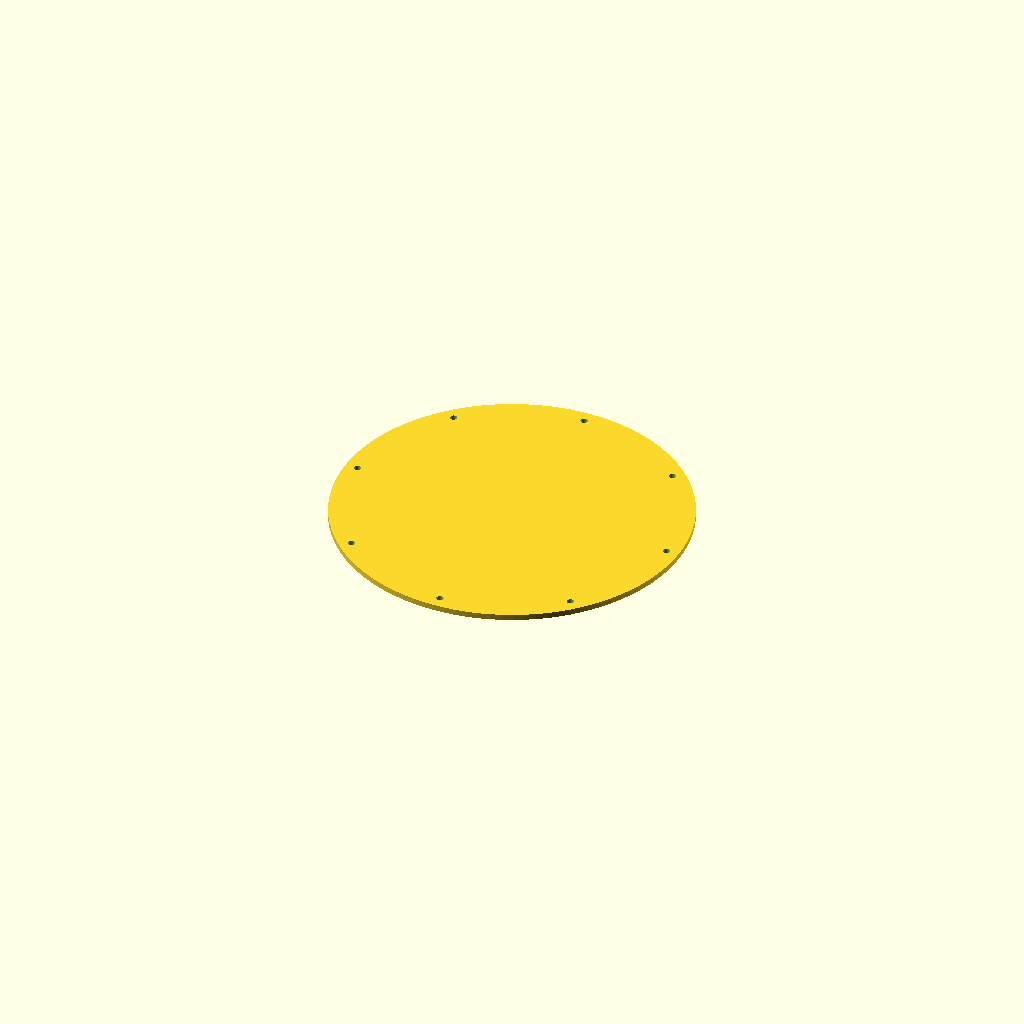
Cell 1: rendered with the file's own defaults.
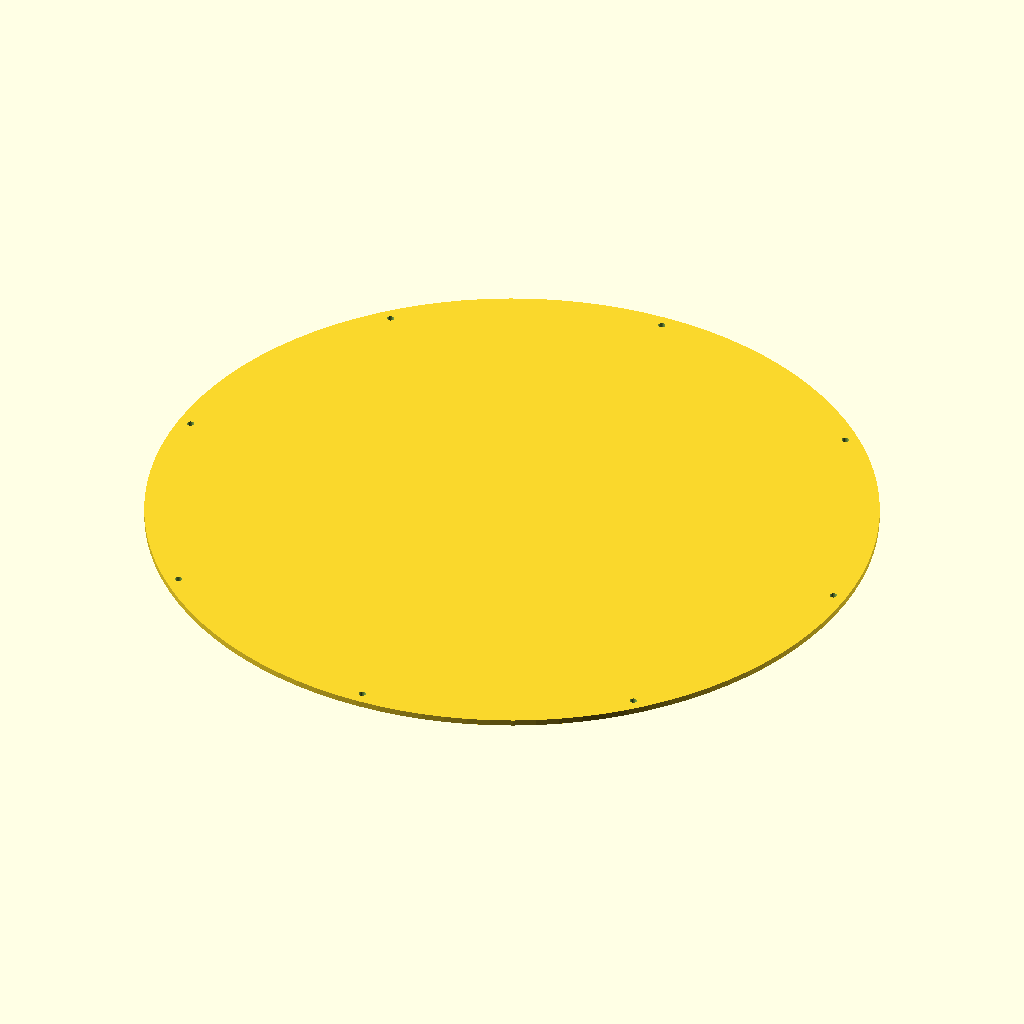
Cell 2: the same model with dia = 602.
All cells are drawn from one camera (rotation 55°, 0°, 25°, orthographic, colour scheme Cornfield), so only the parameter changes between them.
OpenSCAD source file backups/unsaved-backup-OAmZqlct.scad:
dia = 301;
dia_skrue = 6;
skrue_rim_dist = 11;
h = 5;
text_h = 1.5;
bugdrit = $preview ? .1 : 0;

echo(str("bugdrit = ", bugdrit));

/*
module circular_text(text_string, radius = 50, inward = true) {
    angle_step = 360 / len(text_string);
    for (i = [0 : len(text_string) - 1]) {
        char = text_string[i];
        angle = i * angle_step;
        rotate([0, 0, angle])
            translate([radius, 0, 0])
                rotate([0, 0, inward ? -90 : 90])
                    text(char, size = 5, valign = "center", halign = "center");
    }
}
*/

module circular_text(text_string, radius = 50, inward = true, arc_degrees = 360) {
    char_count = len(text_string);
    angle_step = arc_degrees / (char_count - 1); // Spread characters evenly across arc
    start_angle = -arc_degrees / 2; // Center the arc

    for (i = [0 : char_count - 1]) {
        char = text_string[i];
        angle = start_angle + i * angle_step;
        rotate([0, 0, angle])
            translate([radius, 0, 0])
                rotate([0, 0, inward ? -90 : 90])
                    text(char, size = 5, valign = "center", halign = "center");
    }
}

module hovedskive() {
    difference() {
        cylinder(h=h, d=dia, $fn = 100);
        for (theta = [ 0 : 45 : 315 ]) {
            echo(str("Rotér ", theta, " grader og lag et høl"));
            rotate([0,0,theta]) {
                translate([0,dia/2-skrue_rim_dist,-bugdrit]) {
                    cylinder(h=h+bugdrit*2, d=dia_skrue, $fn = 32);
                }
            }
        }
    }
}

module logo() {
//    translate([0, 0, h-text_h]) 
    rotate([0,0,90]) {
        linear_extrude(height=h) {
//        circular_text("pinnedyr.no", radius = dia/2-20, inward = true);
            circular_text("pinnedyr.no", radius = dia/2-20, inward = true, arc_degrees = 60);
        }
    }
}

//logo();
hovedskive();
Customizer parameters (derived from the source; name, type, default, range or options):
dia: number, default 301
dia_skrue: number, default 6
skrue_rim_dist: number, default 11
h: number, default 5
text_h: number, default 1.5
